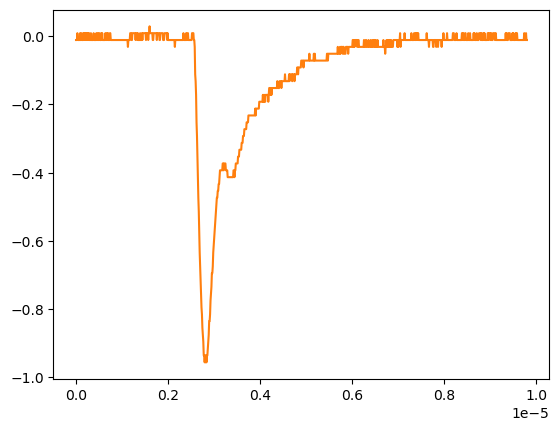

The table this chart was drawn from, first rows:
# KEYSIGHT TECHNOLOGIES, MSO-X 3024T, MY58262555, 07.30.2019051434
# time, 1
# 2024-09-12 16:56:43.826016
0.000000000000000000e+00, -1.149500000000000001e-02
9.809809809809809921e-09, -1.149500000000000001e-02
1.961961961961961984e-08, -1.149500000000000001e-02
2.942942942942943142e-08, 8.605520000000000183e-03
3.923923923923923968e-08, -1.149500000000000001e-02
4.904904904904904795e-08, -1.149500000000000001e-02
5.885885885885886283e-08, -1.149500000000000001e-02
6.866866866866867110e-08, -1.149500000000000001e-02
7.847847847847847937e-08, -1.149500000000000001e-02
8.828828828828828763e-08, 8.605520000000000183e-03
9.809809809809809590e-08, -1.149500000000000001e-02
1.079079079079079042e-07, -1.149500000000000001e-02
1.177177177177177257e-07, 8.605520000000000183e-03
1.275275275275275207e-07, -1.149500000000000001e-02
1.373373373373373422e-07, -1.149500000000000001e-02
1.471471471471471372e-07, -1.149500000000000001e-02
1.569569569569569587e-07, 8.605520000000000183e-03
1.667667667667667802e-07, -1.149500000000000001e-02
1.765765765765765753e-07, 8.605520000000000183e-03
1.863863863863863968e-07, -1.149500000000000001e-02
1.961961961961961918e-07, 8.605520000000000183e-03
2.060060060060060133e-07, -1.149500000000000001e-02
2.158158158158158083e-07, 8.605520000000000183e-03
2.256256256256256298e-07, -1.149500000000000001e-02
2.354354354354354513e-07, 8.605520000000000183e-03
2.452452452452452728e-07, -1.149500000000000001e-02
2.550550550550550414e-07, 8.605520000000000183e-03
2.648648648648648629e-07, -1.149500000000000001e-02
2.746746746746746844e-07, 8.605520000000000183e-03
2.844844844844845059e-07, 8.605520000000000183e-03
2.942942942942942745e-07, -1.149500000000000001e-02
3.041041041041040960e-07, -1.149500000000000001e-02
3.139139139139139175e-07, -1.149500000000000001e-02
3.237237237237237390e-07, 8.605520000000000183e-03
3.335335335335335605e-07, -1.149500000000000001e-02
3.433433433433433290e-07, -1.149500000000000001e-02
3.531531531531531505e-07, -1.149500000000000001e-02
3.629629629629629720e-07, -1.149500000000000001e-02
3.727727727727727935e-07, -1.149500000000000001e-02
3.825825825825825621e-07, 8.605520000000000183e-03
3.923923923923923836e-07, -1.149500000000000001e-02
4.022022022022022051e-07, -1.149500000000000001e-02
4.120120120120120266e-07, -1.149500000000000001e-02
4.218218218218218481e-07, -1.149500000000000001e-02
4.316316316316316167e-07, -1.149500000000000001e-02
4.414414414414414382e-07, 8.605520000000000183e-03
4.512512512512512597e-07, -1.149500000000000001e-02
4.610610610610610812e-07, -1.149500000000000001e-02
4.708708708708709027e-07, 8.605520000000000183e-03
4.806806806806806712e-07, 8.605520000000000183e-03
4.904904904904905457e-07, -1.149500000000000001e-02
5.003003003003003142e-07, -1.149500000000000001e-02
5.101101101101100828e-07, 8.605520000000000183e-03
5.199199199199199572e-07, -1.149500000000000001e-02
5.297297297297297258e-07, -1.149500000000000001e-02
5.395395395395394944e-07, -1.149500000000000001e-02
5.493493493493493688e-07, 8.605520000000000183e-03
5.591591591591591374e-07, -1.149500000000000001e-02
... 942 more rows
